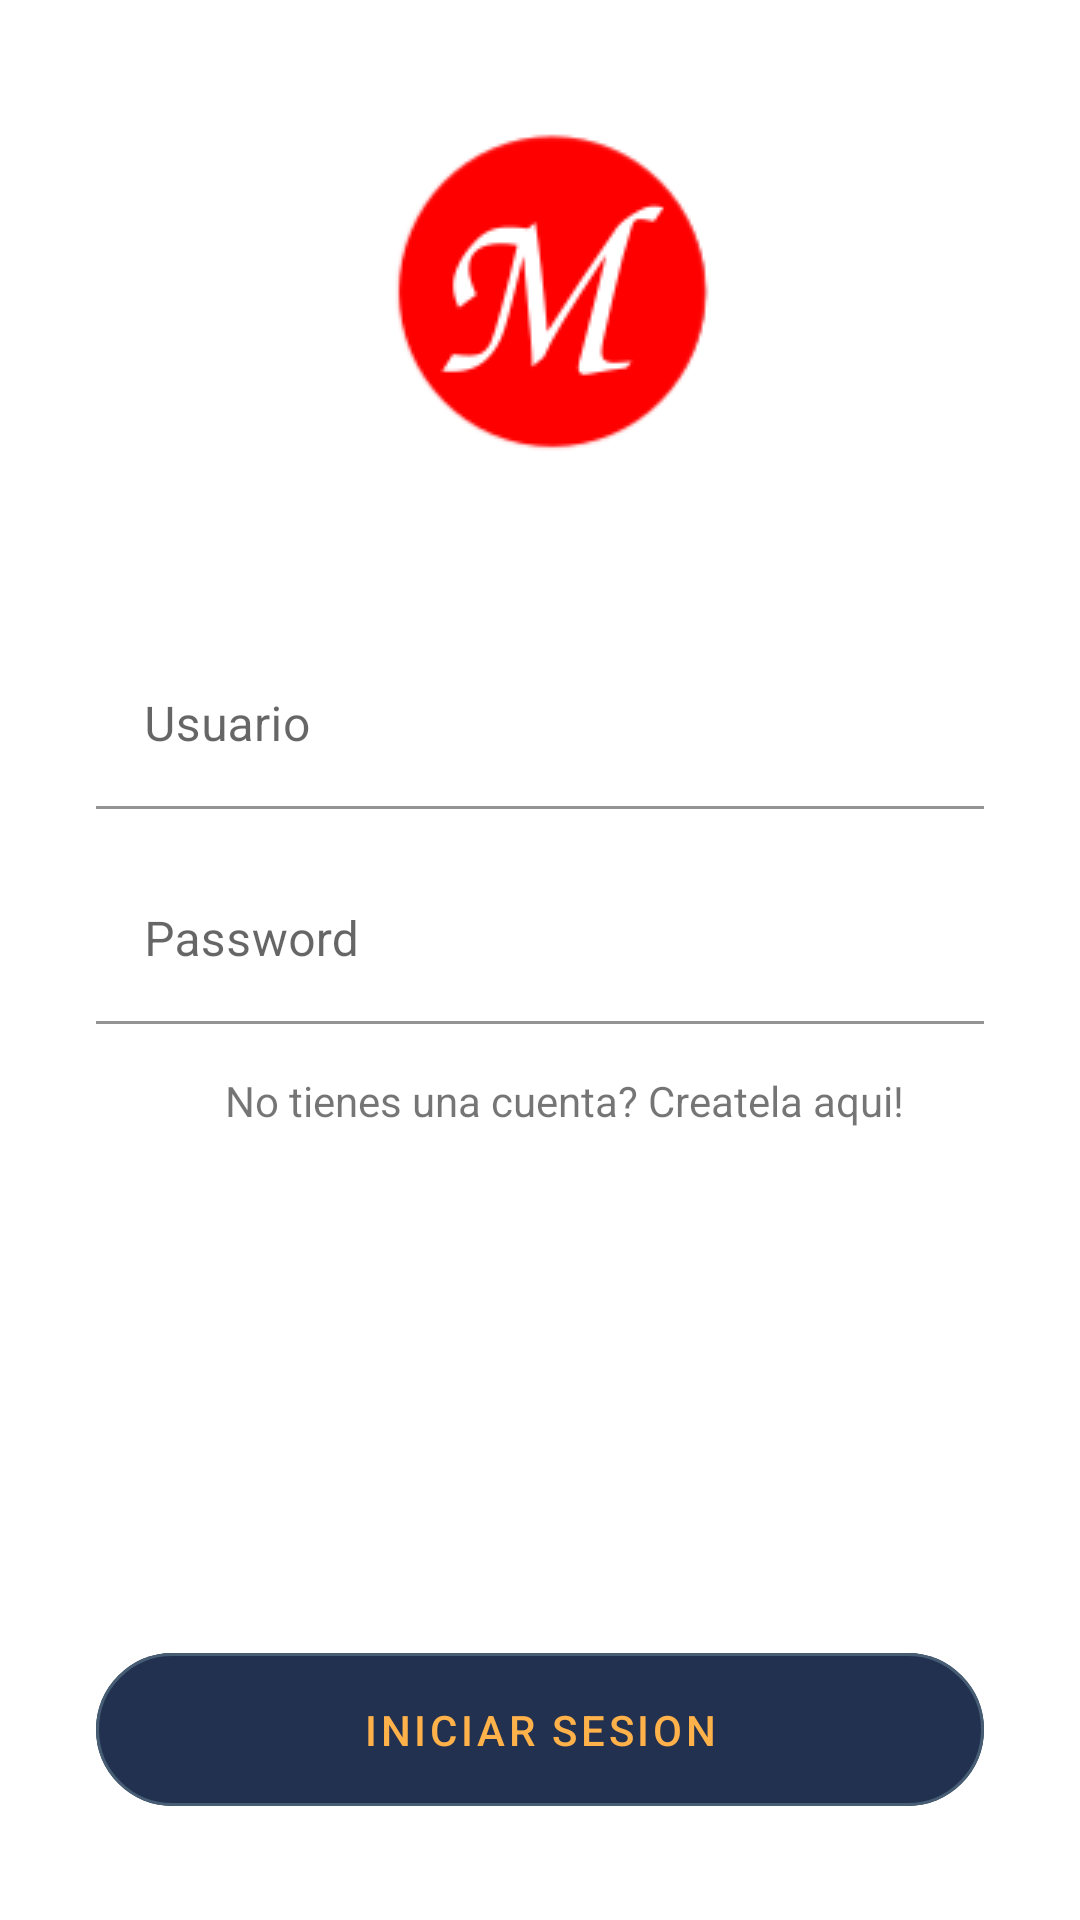

Reconstruct the res/layout file that produces this screen, plus the resources it refers to.
<!-- AndroidManifest.xml: application theme Theme.MitYoAl -->
<!-- res/layout/activity_login.xml -->
<?xml version="1.0" encoding="utf-8"?>
<androidx.constraintlayout.widget.ConstraintLayout xmlns:android="http://schemas.android.com/apk/res/android"
    xmlns:app="http://schemas.android.com/apk/res-auto"
    xmlns:tools="http://schemas.android.com/tools"
    android:layout_width="match_parent"
    android:layout_height="match_parent"
    android:padding="@dimen/margin"
    android:theme="@style/Theme.NoActionBar"
    tools:context=".LoginActivity">

    <ImageView
        android:id="@+id/logoLogin"
        android:layout_width="150dp"
        android:layout_height="150dp"
        android:layout_marginTop="@dimen/margin"
        android:scaleType="center"
        android:src="@drawable/logo_completo"
        app:layout_constraintEnd_toEndOf="parent"
        app:layout_constraintStart_toStartOf="parent"
        app:layout_constraintTop_toTopOf="parent" />

    <com.google.android.material.textfield.TextInputLayout
        android:id="@+id/tilEmail"
        android:layout_width="match_parent"
        android:layout_height="wrap_content"
        android:layout_marginStart="@dimen/margin"
        android:layout_marginTop="32dp"
        android:layout_marginEnd="@dimen/margin"
        app:layout_constraintEnd_toEndOf="parent"
        app:layout_constraintStart_toStartOf="parent"
        app:layout_constraintTop_toBottomOf="@id/logoLogin">

        <com.google.android.material.textfield.TextInputEditText
            android:id="@+id/etEmail"
            android:inputType="textEmailAddress"
            android:layout_width="match_parent"
            android:layout_height="wrap_content"
            android:background="@android:color/white"
            android:hint="@string/username" />
    </com.google.android.material.textfield.TextInputLayout>

    <com.google.android.material.textfield.TextInputLayout
        android:id="@+id/tilPass"
        android:layout_width="match_parent"
        android:layout_height="wrap_content"
        android:layout_marginStart="@dimen/margin"
        android:layout_marginTop="@dimen/margin"
        android:layout_marginEnd="@dimen/margin"
        app:layout_constraintEnd_toEndOf="parent"
        app:layout_constraintStart_toStartOf="parent"
        app:layout_constraintTop_toBottomOf="@id/tilEmail">

        <com.google.android.material.textfield.TextInputEditText
            android:id="@+id/etPass"
            android:inputType="textPassword"
            android:layout_width="match_parent"
            android:layout_height="wrap_content"
            android:background="@android:color/white"
            android:hint="@string/hint_password" />
    </com.google.android.material.textfield.TextInputLayout>

    <com.google.android.material.button.MaterialButton
        android:id="@+id/btLogin"
        style="@style/ButtonSignIn"
        android:layout_width="match_parent"
        android:layout_height="wrap_content"
        android:layout_marginStart="@dimen/margin"
        android:layout_marginEnd="@dimen/margin"
        android:layout_marginBottom="@dimen/margin"
        android:padding="@dimen/margin"
        android:text="@string/iniciar_sesion"
        app:layout_constraintBottom_toBottomOf="parent"
        app:layout_constraintEnd_toEndOf="parent"
        app:layout_constraintStart_toStartOf="parent">

    </com.google.android.material.button.MaterialButton>

    <TextView
        android:id="@+id/inicioSesion"
        android:layout_width="wrap_content"
        android:layout_height="wrap_content"
        android:layout_marginStart="@dimen/margin"
        android:onClick="registro"
        android:text="@string/registro"
        android:layout_marginTop="16dp"
        app:layout_constraintStart_toStartOf="parent"
        app:layout_constraintEnd_toEndOf="parent"
        app:layout_constraintTop_toBottomOf="@+id/tilPass"
        tools:layout_editor_absoluteY="437dp" />


</androidx.constraintlayout.widget.ConstraintLayout>
<!-- resources referenced by this layout -->
<resources>
  <dimen name="margin">16dp</dimen>
  <!-- drawable logo_completo: png bitmap (drawable, 5372 bytes) -->
  <string name="hint_password">Password</string>
  <string name="iniciar_sesion">Iniciar Sesion</string>
  <string name="registro">No tienes una cuenta? Createla aqui!</string>
  <string name="username">Usuario</string>
  <style name="ButtonSignIn" parent="Widget.MaterialComponents.Button.OutlinedButton">
          <item name="backgroundTint">@color/colorSecundario</item>
          <item name="strokeColor">@color/colorTerciario</item>
          <item name="android:textColor">@color/colorMostaza</item>
          <item name="cornerRadius">30dp</item>
      </style>
  <style name="Theme.NoActionBar" parent="Theme.MaterialComponents.DayNight.NoActionBar">
  
          <item name="colorPrimary">@color/colorPrimario</item>
          <item name="colorPrimaryVariant">@color/colorPrimario</item>
          <item name="colorOnPrimary">@color/white</item>
          
      </style>
  <style name="Theme.MitYoAl" parent="Theme.MaterialComponents.DayNight.DarkActionBar">
          
          <item name="colorPrimary">@color/colorPrimario</item>
          <item name="colorPrimaryVariant">@color/colorPrimario</item>
          <item name="colorOnPrimary">@color/colorTerciario</item>
          
          <item name="colorSecondary">@color/colorSecundario</item>
          <item name="colorSecondaryVariant">@color/colorSecundario</item>
          <item name="colorOnSecondary">@color/colorMostaza</item>
  
          
      </style>
  <color name="colorSecundario">#233151</color>
  <color name="colorTerciario">#465D74</color>
  <color name="colorMostaza">#FFB14A</color>
  <color name="colorPrimario">#F23245</color>
  <color name="white">#FFFFFFFF</color>
</resources>
